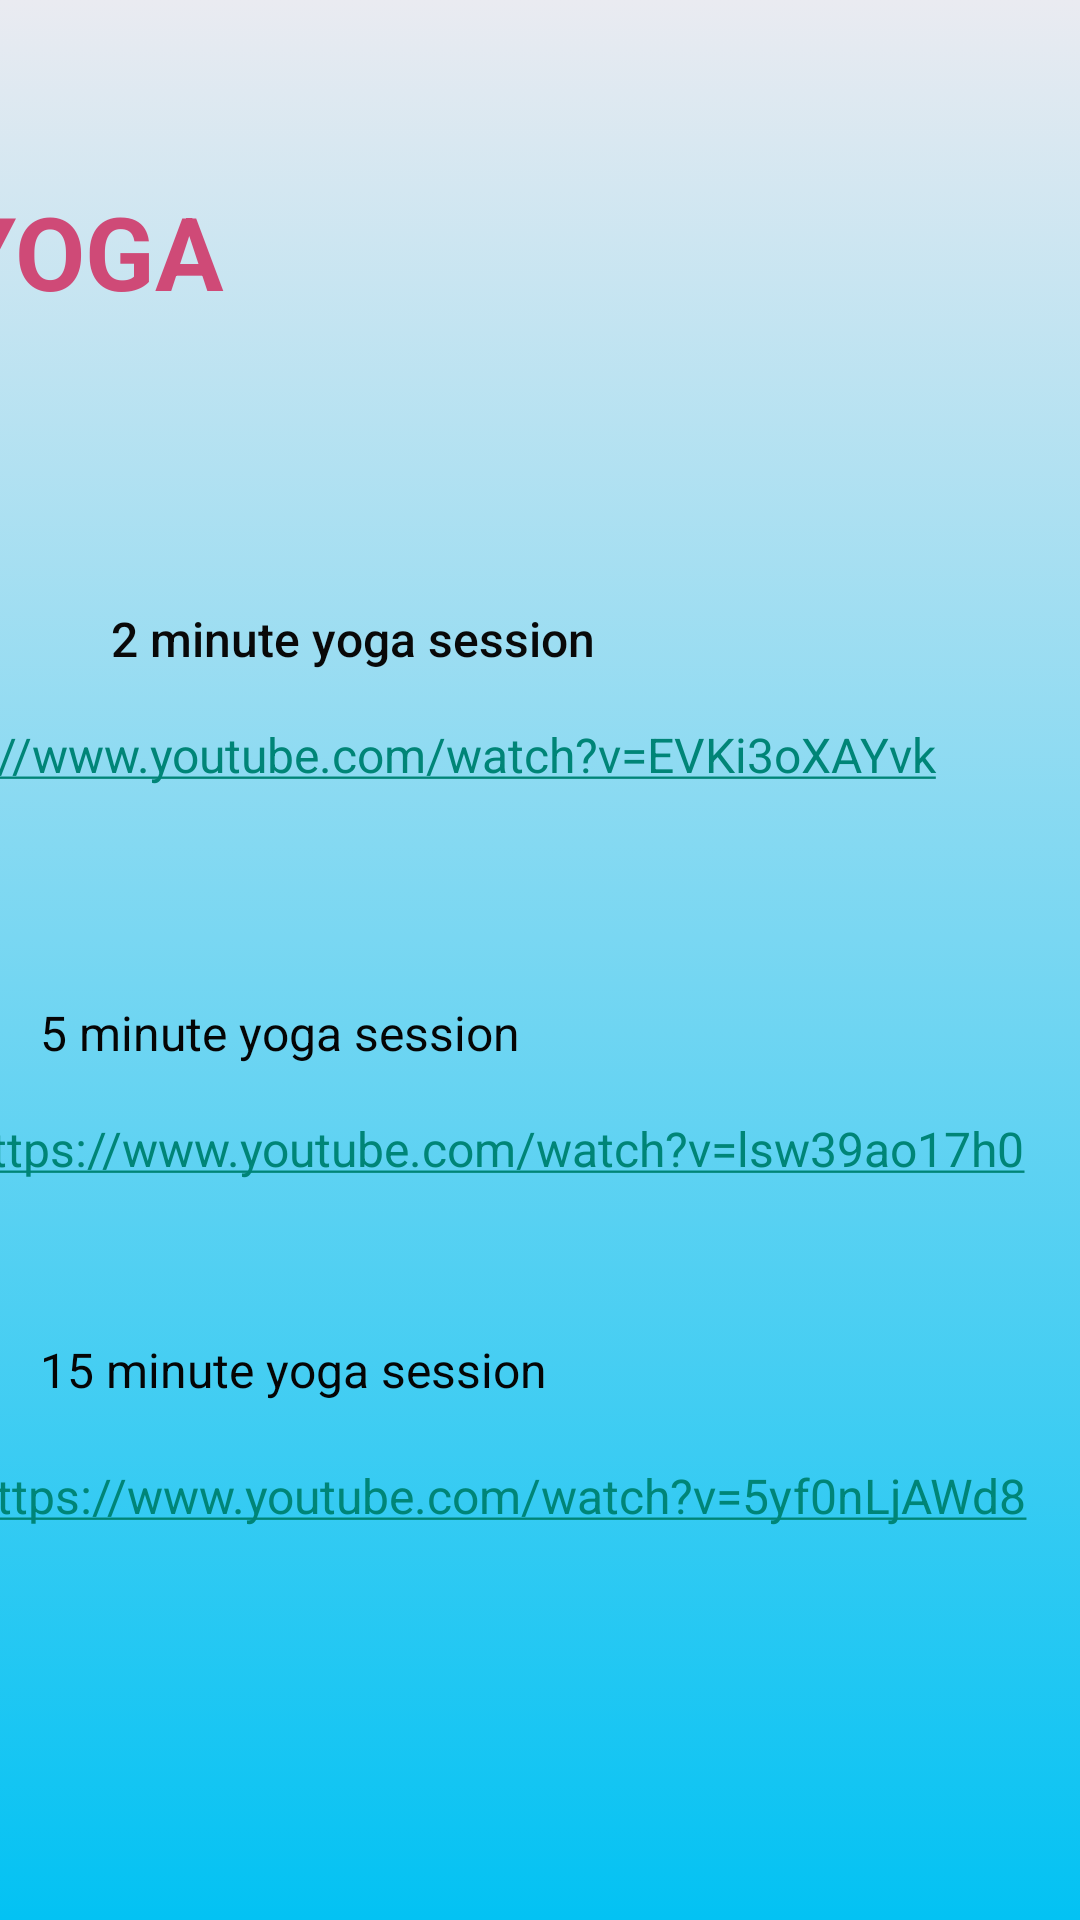

Layout XML and referenced resources for this Android screen:
<!-- AndroidManifest.xml: application theme Theme.BreakTab -->
<!-- res/layout/activity_yoga.xml -->
<?xml version="1.0" encoding="utf-8"?>
<androidx.constraintlayout.widget.ConstraintLayout xmlns:android="http://schemas.android.com/apk/res/android"
    xmlns:app="http://schemas.android.com/apk/res-auto"
    xmlns:tools="http://schemas.android.com/tools"
    android:layout_width="match_parent"
    android:layout_height="match_parent"
    android:background="@drawable/colour"
    tools:context=".Yoga">


    <TextView
        android:id="@+id/yoga5link"
        android:layout_width="380dp"
        android:layout_height="29dp"
        android:autoLink="web"
        android:linksClickable="true"
        android:text="@string/https_www_youtube_com_watch_v_lsw39ao17h0"
        android:textColor="#050505"
        android:textSize="16sp"
        app:layout_constraintBottom_toBottomOf="parent"
        app:layout_constraintEnd_toEndOf="parent"
        app:layout_constraintHorizontal_bias="0.602"
        app:layout_constraintStart_toStartOf="parent"
        app:layout_constraintTop_toTopOf="parent"
        app:layout_constraintVertical_bias="0.609" />

    <TextView
        android:id="@+id/yotext3"
        android:layout_width="338dp"
        android:layout_height="27dp"

        android:text="@string/_15_minute_yoga_session"
        android:textColor="#050505"
        android:textSize="16sp"
        app:layout_constraintBottom_toBottomOf="parent"
        app:layout_constraintEnd_toEndOf="parent"
        app:layout_constraintHorizontal_bias="0.602"
        app:layout_constraintStart_toStartOf="parent"
        app:layout_constraintTop_toTopOf="parent"
        app:layout_constraintVertical_bias="0.727" />

    <TextView
        android:id="@+id/yoga2link"
        android:layout_width="366dp"
        android:layout_height="33dp"

        android:layout_marginStart="37dp"
        android:layout_marginTop="4dp"
        android:layout_marginEnd="36dp"
        android:autoLink="web"
        android:linksClickable="true"
        android:text="@string/https_www_youtube_com_watch_v_evki3oxayvk"
        android:textColor="#050505"
        android:textSize="16sp"
        app:layout_constraintBottom_toBottomOf="parent"
        app:layout_constraintEnd_toEndOf="parent"
        app:layout_constraintHorizontal_bias="1.0"
        app:layout_constraintStart_toStartOf="parent"
        app:layout_constraintTop_toBottomOf="@id/yotext1"
        app:layout_constraintVertical_bias="0.01" />

    <TextView
        android:id="@+id/yogatxt"
        android:layout_width="144dp"
        android:layout_height="44dp"
        android:layout_marginStart="35dp"
        android:layout_marginTop="80dp"
        android:layout_marginEnd="232dp"
        android:layout_marginBottom="535dp"
        android:text="@string/yoga"
        android:textColor="#CF4A77"
        android:textSize="34sp"
        android:textStyle="bold"
        app:layout_constraintBottom_toBottomOf="parent"
        app:layout_constraintEnd_toEndOf="parent"
        app:layout_constraintHorizontal_bias="1.0"
        app:layout_constraintStart_toStartOf="parent"
        app:layout_constraintTop_toTopOf="parent"
        app:layout_constraintVertical_bias="1.0" />

    <TextView
        android:id="@+id/yotext1"
        android:layout_width="345dp"
        android:layout_height="31dp"
        android:layout_marginStart="37dp"
        android:layout_marginTop="97dp"
        android:layout_marginEnd="29dp"
        android:layout_marginBottom="407dp"
        android:fontFamily="sans-serif-medium"
        android:text="@string/_2_minute_yoga_session"
        android:textColor="#090909"
        android:textSize="16sp"
        app:layout_constraintBottom_toBottomOf="parent"
        app:layout_constraintEnd_toEndOf="parent"
        app:layout_constraintHorizontal_bias="0.0"
        app:layout_constraintStart_toStartOf="parent"
        app:layout_constraintTop_toBottomOf="@+id/yogatxt"
        app:layout_constraintVertical_bias="1.0" />

    <TextView
        android:id="@+id/yotext2"
        android:layout_width="338dp"
        android:layout_height="27dp"

        android:text="@string/_5_minute_yoga_session"
        android:textColor="#050505"
        android:textSize="16sp"
        app:layout_constraintBottom_toBottomOf="parent"
        app:layout_constraintEnd_toEndOf="parent"
        app:layout_constraintHorizontal_bias="0.602"
        app:layout_constraintStart_toStartOf="parent"
        app:layout_constraintTop_toTopOf="parent"
        app:layout_constraintVertical_bias="0.544" />

    <TextView
        android:id="@+id/yoga15link"
        android:layout_width="376dp"
        android:layout_height="28dp"
        android:autoLink="web"
        android:linksClickable="true"
        android:text="@string/https_www_youtube_com_watch_v_5yf0nljawd8"
        android:textColor="#070707"
        android:textSize="16sp"
        app:layout_constraintBottom_toBottomOf="parent"
        app:layout_constraintEnd_toEndOf="parent"
        app:layout_constraintHorizontal_bias="0.657"
        app:layout_constraintStart_toStartOf="parent"
        app:layout_constraintTop_toTopOf="parent"
        app:layout_constraintVertical_bias="0.797" />



</androidx.constraintlayout.widget.ConstraintLayout>
<!-- resources referenced by this layout -->
<resources>
  <!-- drawable colour (drawable) -->
  <?xml version="1.0" encoding="utf-8"?>
  <selector xmlns:android="http://schemas.android.com/apk/res/android">
      <item>
          <shape>
              <gradient android:angle="90"
                  android:startColor="#03C2F3"
                  android:endColor="#EAEBF1"
                  android:type="linear" />
          </shape>
      </item>
  </selector>
  <string name="_15_minute_yoga_session">15 minute yoga session</string>
  <string name="_2_minute_yoga_session">2 minute yoga session</string>
  <string name="_5_minute_yoga_session">5 minute yoga session</string>
  <string name="https_www_youtube_com_watch_v_5yf0nljawd8">https://www.youtube.com/watch?v=5yf0nLjAWd8</string>
  <string name="https_www_youtube_com_watch_v_evki3oxayvk">https://www.youtube.com/watch?v=EVKi3oXAYvk</string>
  <string name="https_www_youtube_com_watch_v_lsw39ao17h0">https://www.youtube.com/watch?v=lsw39ao17h0</string>
  <string name="yoga">YOGA</string>
  <style name="Theme.BreakTab" parent="Theme.AppCompat.DayNight.NoActionBar">
          
          <item name="colorPrimary">@color/purple_500</item>
          <item name="colorPrimaryVariant">@color/purple_700</item>
          <item name="colorOnPrimary">@color/white</item>
          
          <item name="colorSecondary">@color/teal_200</item>
          <item name="colorSecondaryVariant">@color/teal_700</item>
          <item name="colorOnSecondary">@color/black</item>
          
          <item name="android:statusBarColor" tools:targetApi="l">?attr/colorPrimaryVariant</item>
          
      </style>
  <!-- not gathered from this repository: default colours our renderer supplied (Android Studio template values) -->
  <color name="purple_500">#FF6200EE</color>
  <color name="purple_700">#FF3700B3</color>
  <color name="teal_200">#FF03DAC5</color>
  <color name="teal_700">#FF018786</color>
  <color name="black">#FF000000</color>
  <color name="white">#FFFFFFFF</color>
</resources>
